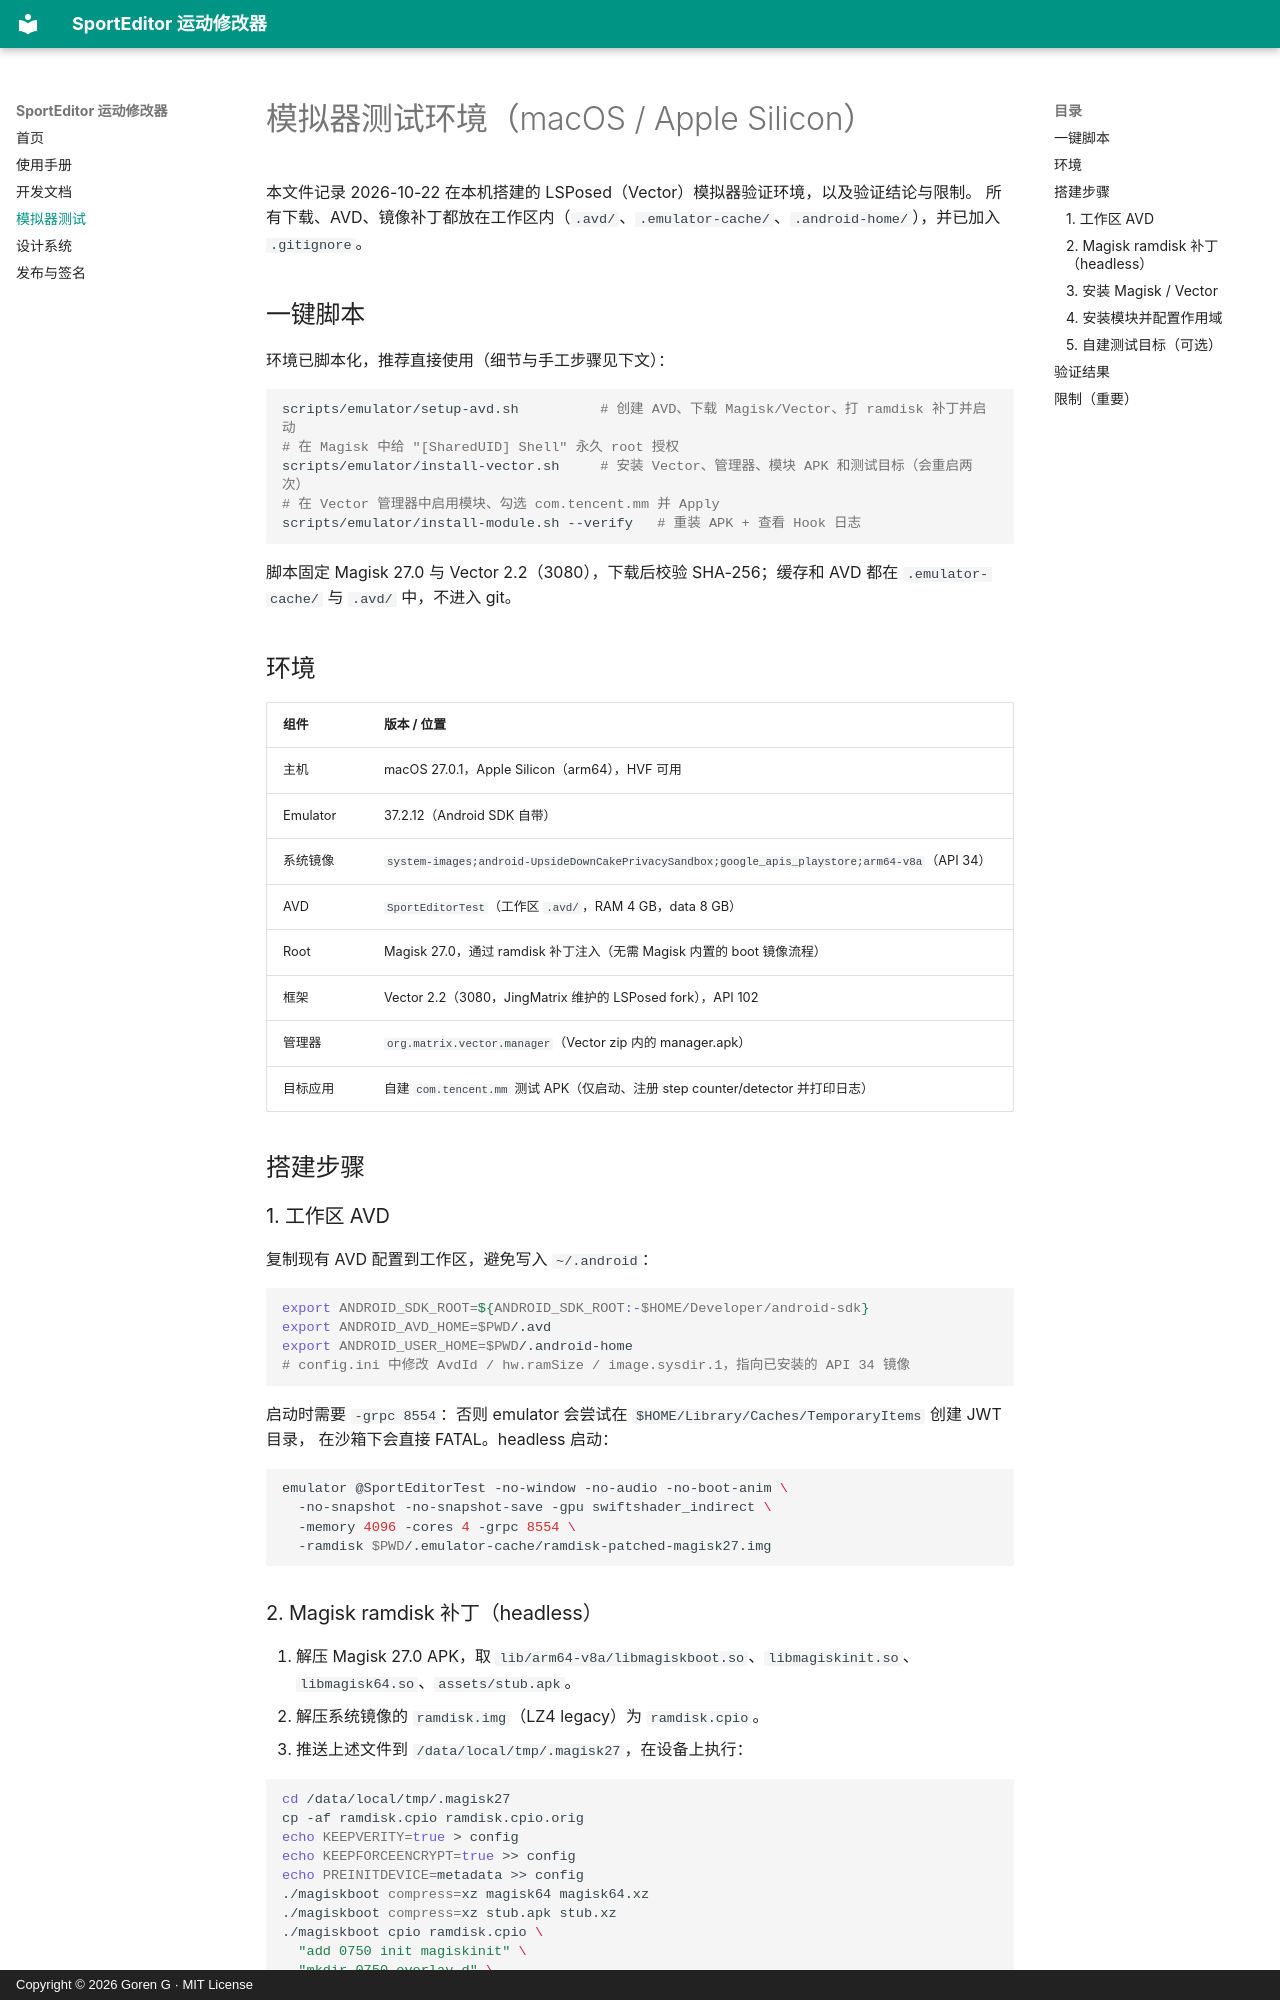

repository: gythialy/SportEditor · page: emulator-test/index.html · generator: mkdocs · copyright: Copyright © 2026 Goren G · MIT License

# 模拟器测试环境（macOS / Apple Silicon）

本文件记录 2026-10-22 在本机搭建的 LSPosed（Vector）模拟器验证环境，以及验证结论与限制。
所有下载、AVD、镜像补丁都放在工作区内（`.avd/`、`.emulator-cache/`、`.android-home/`），并已加入 `.gitignore`。

## 一键脚本

环境已脚本化，推荐直接使用（细节与手工步骤见下文）：

```bash
scripts/emulator/setup-avd.sh          # 创建 AVD、下载 Magisk/Vector、打 ramdisk 补丁并启动
# 在 Magisk 中给 "[SharedUID] Shell" 永久 root 授权
scripts/emulator/install-vector.sh     # 安装 Vector、管理器、模块 APK 和测试目标（会重启两次）
# 在 Vector 管理器中启用模块、勾选 com.tencent.mm 并 Apply
scripts/emulator/install-module.sh --verify   # 重装 APK + 查看 Hook 日志
```

脚本固定 Magisk 27.0 与 Vector 2.2（3080），下载后校验 SHA-256；缓存和 AVD 都在
`.emulator-cache/` 与 `.avd/` 中，不进入 git。

## 环境

| 组件 | 版本 / 位置 |
| --- | --- |
| 主机 | macOS 27.0.1，Apple Silicon（arm64），HVF 可用 |
| Emulator | 37.2.12（Android SDK 自带） |
| 系统镜像 | `system-images;android-UpsideDownCakePrivacySandbox;google_apis_playstore;arm64-v8a`（API 34） |
| AVD | `SportEditorTest`（工作区 `.avd/`，RAM 4 GB，data 8 GB） |
| Root | Magisk 27.0，通过 ramdisk 补丁注入（无需 Magisk 内置的 boot 镜像流程） |
| 框架 | Vector 2.2（3080，JingMatrix 维护的 LSPosed fork），API 102 |
| 管理器 | `org.matrix.vector.manager`（Vector zip 内的 manager.apk） |
| 目标应用 | 自建 `com.tencent.mm` 测试 APK（仅启动、注册 step counter/detector 并打印日志） |

## 搭建步骤

### 1. 工作区 AVD

复制现有 AVD 配置到工作区，避免写入 `~/.android`：

```bash
export ANDROID_SDK_ROOT=${ANDROID_SDK_ROOT:-$HOME/Developer/android-sdk}
export ANDROID_AVD_HOME=$PWD/.avd
export ANDROID_USER_HOME=$PWD/.android-home
# config.ini 中修改 AvdId / hw.ramSize / image.sysdir.1，指向已安装的 API 34 镜像
```

启动时需要 `-grpc 8554`：否则 emulator 会尝试在 `$HOME/Library/Caches/TemporaryItems` 创建 JWT 目录，
在沙箱下会直接 FATAL。headless 启动：

```bash
emulator @SportEditorTest -no-window -no-audio -no-boot-anim \
  -no-snapshot -no-snapshot-save -gpu swiftshader_indirect \
  -memory 4096 -cores 4 -grpc 8554 \
  -ramdisk $PWD/.emulator-cache/ramdisk-patched-magisk27.img
```
